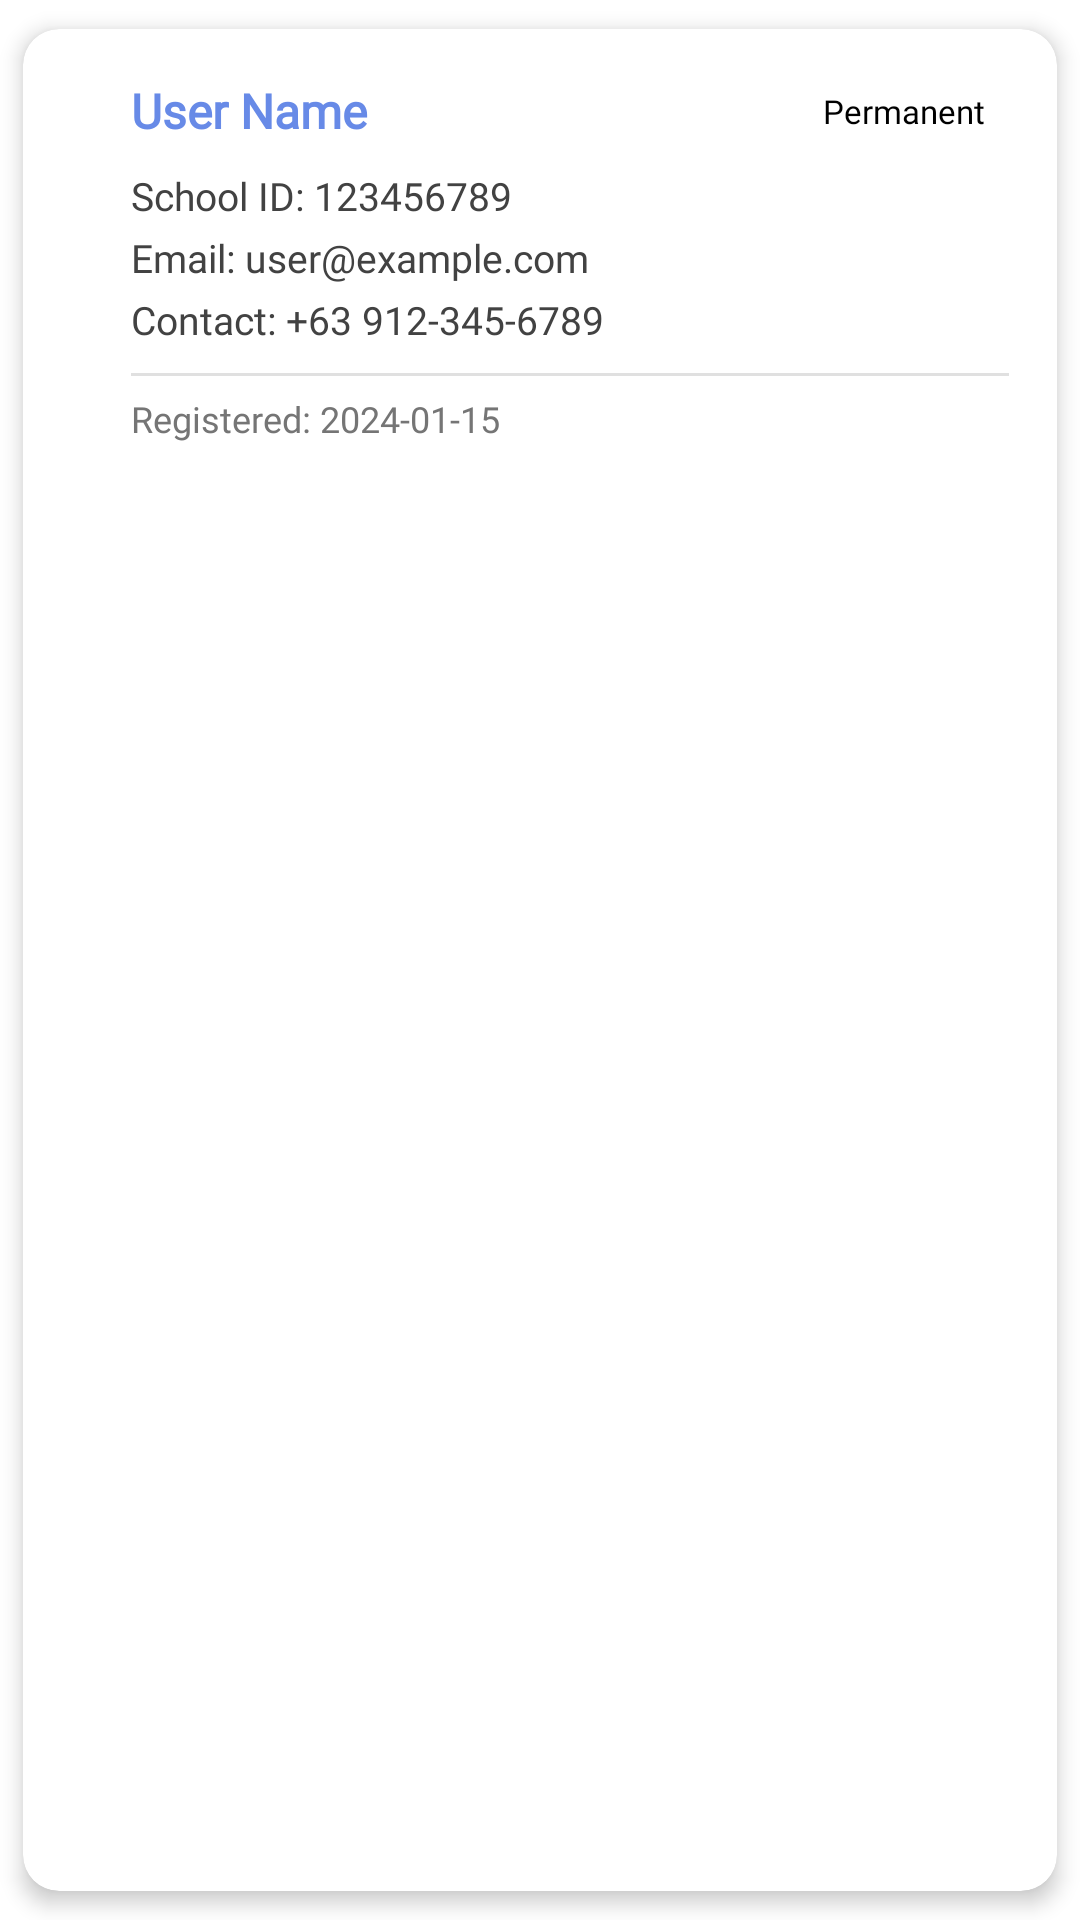

Write the Android layout XML for this screen, with the resource values it uses.
<!-- AndroidManifest.xml: application theme Theme.MyApp -->
<!-- res/layout/user_card.xml -->
<?xml version="1.0" encoding="utf-8"?>
<androidx.cardview.widget.CardView xmlns:android="http://schemas.android.com/apk/res/android"
    xmlns:app="http://schemas.android.com/apk/res-auto"
    android:layout_width="match_parent"
    android:layout_height="wrap_content"
    android:layout_marginBottom="12dp"
    app:cardCornerRadius="12dp"
    app:cardElevation="4dp"
    app:cardUseCompatPadding="true"
    android:foreground="?android:attr/selectableItemBackground"
    android:clickable="true"
    android:focusable="true">

    <LinearLayout
        android:layout_width="match_parent"
        android:layout_height="wrap_content"
        android:orientation="horizontal"
        android:padding="16dp">

        
        <View
            android:id="@+id/user_type_indicator"
            android:layout_width="6dp"
            android:layout_height="match_parent"
            android:layout_marginEnd="14dp" />

        
        <LinearLayout
            android:layout_width="0dp"
            android:layout_height="wrap_content"
            android:layout_weight="1"
            android:orientation="vertical">

            
            <LinearLayout
                android:layout_width="match_parent"
                android:layout_height="wrap_content"
                android:orientation="horizontal"
                android:gravity="center_vertical"
                android:layout_marginBottom="8dp">

                <TextView
                    android:id="@+id/user_name_text"
                    android:layout_width="0dp"
                    android:layout_height="wrap_content"
                    android:layout_weight="1"
                    android:text="User Name"
                    android:textSize="16sp"
                    android:textStyle="bold"
                    android:textColor="@color/primaryColor"
                    android:fontFamily="@font/inter_bold"
                    android:ellipsize="end"
                    android:maxLines="2" />

                <TextView
                    android:id="@+id/user_type_badge"
                    android:layout_width="wrap_content"
                    android:layout_height="wrap_content"
                    android:layout_marginStart="8dp"
                    android:text="Permanent"
                    android:textSize="11sp"
                    android:background="@drawable/status_badge_background"
                    android:paddingHorizontal="8dp"
                    android:paddingVertical="4dp"
                    android:textColor="@android:color/black"
                    android:fontFamily="@font/inter_semibold" />

            </LinearLayout>

            
            <TextView
                android:id="@+id/user_id_text"
                android:layout_width="match_parent"
                android:layout_height="wrap_content"
                android:text="School ID: 123456789"
                android:textSize="13sp"
                android:textColor="@color/darkGray"
                android:layout_marginBottom="3dp"
                android:fontFamily="@font/inter" />

            
            <TextView
                android:id="@+id/email_text"
                android:layout_width="match_parent"
                android:layout_height="wrap_content"
                android:text="Email: user@example.com"
                android:textSize="13sp"
                android:textColor="@color/darkGray"
                android:layout_marginBottom="3dp"
                android:fontFamily="@font/inter" />

            
            <TextView
                android:id="@+id/contact_text"
                android:layout_width="match_parent"
                android:layout_height="wrap_content"
                android:text="Contact: +63 912-345-6789"
                android:textSize="13sp"
                android:textColor="@color/darkGray"
                android:layout_marginBottom="3dp"
                android:fontFamily="@font/inter" />

            
            <LinearLayout
                android:id="@+id/emergency_contact_section"
                android:layout_width="match_parent"
                android:layout_height="wrap_content"
                android:orientation="vertical"
                android:visibility="gone">

                <TextView
                    android:id="@+id/emergency_contact_person_text"
                    android:layout_width="match_parent"
                    android:layout_height="wrap_content"
                    android:text="Emergency Contact: —"
                    android:textSize="13sp"
                    android:textColor="@color/darkGray"
                    android:layout_marginBottom="3dp"
                    android:fontFamily="@font/inter" />

                <TextView
                    android:id="@+id/emergency_contact_number_text"
                    android:layout_width="match_parent"
                    android:layout_height="wrap_content"
                    android:text="Emergency No.: —"
                    android:textSize="13sp"
                    android:textColor="@color/darkGray"
                    android:layout_marginBottom="3dp"
                    android:fontFamily="@font/inter" />

            </LinearLayout>

            
            <View
                android:layout_width="match_parent"
                android:layout_height="1dp"
                android:layout_marginTop="6dp"
                android:layout_marginBottom="6dp"
                android:background="#E0E0E0" />

            
            <TextView
                android:id="@+id/expiry_date_text"
                android:layout_width="match_parent"
                android:layout_height="wrap_content"
                android:text="Expires: 2026-12-31"
                android:textSize="12sp"
                android:textColor="#E65100"
                android:layout_marginBottom="3dp"
                android:fontFamily="@font/inter_medium"
                android:visibility="gone" />

            
            <TextView
                android:id="@+id/verification_date_text"
                android:layout_width="match_parent"
                android:layout_height="wrap_content"
                android:text="Verified: 2026-05-01"
                android:textSize="12sp"
                android:textColor="@color/gray"
                android:layout_marginBottom="3dp"
                android:fontFamily="@font/inter"
                android:visibility="gone" />

            
            <TextView
                android:id="@+id/verified_by_text"
                android:layout_width="match_parent"
                android:layout_height="wrap_content"
                android:text="Verified by: —"
                android:textSize="12sp"
                android:textColor="@color/gray"
                android:layout_marginBottom="3dp"
                android:fontFamily="@font/inter"
                android:visibility="gone" />

            
            <TextView
                android:id="@+id/created_date_text"
                android:layout_width="match_parent"
                android:layout_height="wrap_content"
                android:text="Registered: 2024-01-15"
                android:textSize="12sp"
                android:textColor="@color/gray"
                android:fontFamily="@font/inter" />

        </LinearLayout>

    </LinearLayout>

</androidx.cardview.widget.CardView>
<!-- resources referenced by this layout -->
<resources>
  <color name="darkGray">#424242</color>
  <color name="gray">#757575</color>
  <color name="primaryColor">#678AE7</color>
  <!-- drawable status_badge_background (drawable) -->
  <?xml version="1.0" encoding="utf-8"?>
  <shape xmlns:android="http://schemas.android.com/apk/res/android"
      android:shape="rectangle">
      <solid android:color="@android:color/transparent" />
      <stroke
          android:width="1dp"
          android:color="@color/white" />
      <corners android:radius="12dp" />
  </shape>
  <style name="Theme.MyApp" parent="Theme.MaterialComponents.DayNight.NoActionBar">
          
          <item name="colorPrimary">@color/primaryColor</item>
          <item name="colorPrimaryVariant">@color/primaryDarkColor</item>
          <item name="colorOnPrimary">@color/onPrimaryColor</item>
          
          <item name="colorSecondary">@color/secondaryColor</item>
          <item name="colorSecondaryVariant">@color/secondaryDarkColor</item>
          <item name="colorOnSecondary">@color/onSecondaryColor</item>
          
          <item name="colorControlNormal">@color/primaryColor</item>
          <item name="colorControlActivated">@color/primaryColor</item>
          <item name="colorControlHighlight">@color/secondaryColor</item>
          
      </style>
  <color name="white">#FFFFFF</color>
  <color name="primaryDarkColor">#202020</color>
  <color name="onPrimaryColor">#FFFFFF</color>
  <color name="secondaryColor">#acacac</color>
  <color name="secondaryDarkColor">#dfdfdf</color>
  <color name="onSecondaryColor">#000000</color>
</resources>
